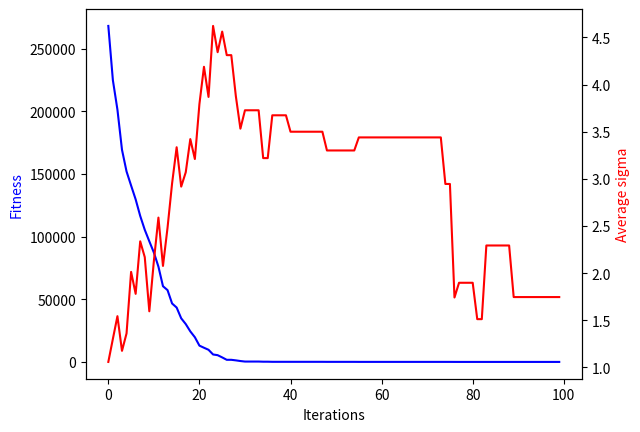

Python code for this plot:
import random
import numpy as np
import matplotlib.pyplot as plt

def init(N, scaling_factor):
  x =  np.random.rand(N) * scaling_factor
  return x

class Organism:
    fit: float
    born: int
    x: np.array
    tau: float
    sigma: float

    def __init__(self, fit: float, x: np.array, sigma: float, born: int = 0):
        self.fit = fit
        self.born = born
        self.x = x
        self.tau = tau
        self.sigma = sigma

def fitness(x, fitness_function):
  #["sphere", "rastrigen", "rosenbruck", "doublesum"]
  if fitness_function == 0:
    fitness = np.dot(x, x)
  elif fitness_function == 1:
    a = 10
    fitness = a * len(x) + sum([(x**2 - a * np.cos(2 * np.pi * x)) for x in x])
  elif fitness_function == 2:
    # a = 1
    # b = 100
    # fitness = 0
    # for index, y in enumerate(x):
    #   if index == N-1:
    #     break
    #   fitness += b * (x[index + 1] - y ** 2) ** 2 + (a - y) ** 2
    fitness = sum([100 * (x[i] ** 2 - x[i + 1]) ** 2 + (x[i] - 1) ** 2 for i in range(len(x) - 1)])
  elif fitness_function == 3:
      fitness = sum([sum(x[:i]) ** 2 for i, _ in enumerate(x)])
  else:
    print('No fitness function given')
  return fitness

def crossover(Parents, crossover_function, rho):
    if crossover_function == 0:
        newparents: [Organism] = []
        child: [Organism] = []
        sum_x = 0
        sum_sigma = 0
        for i in range(rho):
          newparent:  Organism = random.choice(Parents)
          newparents.append(newparent)
          sum_x += newparents[i].x
          sum_sigma += newparents[i].sigma
        child_x = sum_x / rho
        child_sigma = sum_sigma / rho
        child = Organism(fit=fitness(child_x, fitness_function), x=child_x, born=generation, sigma=child_sigma)
    else:
      print(f'Missing crossover function')
    return child

def mutation(child, mutation_function, tau, sigma):
  # mutation_function = 0 # ["1-dimensional", "z dimensional"]
  if mutation_function == 0:
    child_x = child.x + np.random.normal(0, sigma, len(child.x))
    child =  Organism(fit=fitness(child_x, fitness_function), x=child_x, born=generation, sigma=sigma)
  elif mutation_function == 1:
    e_k = tau * np.random.randn(N) # eq. 5
    z_k = np.random.randn(N) # eq. 6
    sigma_k = child.sigma * np.exp(e_k) # eq. 7 # parent.sigma
    child_x = child.x + sigma_k * z_k # eq. 8
    child = Organism(fit=fitness(child_x, fitness_function), x=child_x, born=generation, sigma=sigma_k)
  return child

def create_parents(mu, N, fitness_function, tau, sigma, scaling_factor):
    print(f'Creating initial parent generation.')
    parents: [Organism] = []

    for k in range(mu):
      parentX = init(N, scaling_factor)
      parent = Organism(fit=fitness(parentX, fitness_function), x = parentX, sigma=sigma)
      parents.append(parent)

    print(f'Finished creating initial parent generation.')
    return parents


def create_children(lambd, parents, mutation_function, crossover_function, rho, tau, sigma):
    children: [Organism] = []
    if mutation_function == 0:
        for i in range(lambd):
            child = mutation(crossover(parents, crossover_function, rho), mutation_function, tau, sigma)
            children.append(child)
    elif mutation_function == 1:
        for i in range(lambd):
            child = mutation(crossover(parents, crossover_function, rho), mutation_function, tau, sigma)
            children.append(child)
    return children

def selection(selection_function, mu, parents, children):
  if selection_function == 0:
    population: [Organism] = parents + children
    population = sorted(population, key=lambda x: x.fit)

    new_parents = list(population)[:mu]
  return new_parents


if __name__ == '__main__':
    N = 10  # Genomes / dimensions
    mu = 20  # Parents
    lambd = 100  # Offsprings
    sigma = 1 / N  # mutation rates (also called stepsize)
    tau = 1 / np.sqrt(N)
    rho = 2
    scaling_factor = 10 # scaling factor for the initial parents
    fitness_function = 2  # ["sphere", "rastrigen", "rosenbruck"]
    crossover_function = 0  # ["intermediate_recombination","multi_recombination"]
    selection_function = 0  # ["plus", "comma"]
    mutation_function = 1 # ["1-dimensional", "z dimensional"] = SA

    parents = create_parents(mu, N, fitness_function, tau, sigma, scaling_factor)
    best_parent = sorted(parents, key=lambda x: x.fit)[0]
    print(f'Best parent fitness: {best_parent.fit}')

    generation = 0
    solution_list = []
    sigma_list = []
    #while best_parent.fit < 0.5:
    while generation < 100:
        generation += 1
        children = create_children(lambd, parents, mutation_function, crossover_function, rho, tau, sigma)
        parents = selection(selection_function, mu, parents, children)
        best_parent = sorted(parents, key=lambda x: x.fit)[0]
        #print(f'Generation: {generation} Best fitness: {best_parent.fit}')

        solution_list.append(best_parent.fit)
        if mutation_function == 0:
            sigma_list.append(best_parent.sigma)
        elif mutation_function == 1:
            #ToDo: This does not work if the sigma is 1-dimensional (parents of 0 generation are bestparents)
            try:
                sigma_list.append(sum(best_parent.sigma))
            except TypeError:
                sigma_list.append(sigma)
        else:
            print(f'Sigma List Error')

    print(f'Generation: {generation} Best fitness: {best_parent.fit} from Generation: {best_parent.born}')

    # plot generation
    x = []
    for i in range(generation):
        x.append(i)

    fig, ax1 = plt.subplots()


    ax2 = ax1.twinx()
    ax1.plot(x, solution_list, 'blue')
    ax2.plot(x, sigma_list, 'red')

    ax1.set_xlabel('Iterations')
    ax1.set_ylabel('Fitness', color='blue')
    ax2.set_ylabel('Average sigma', color='red')

    plt.show()


